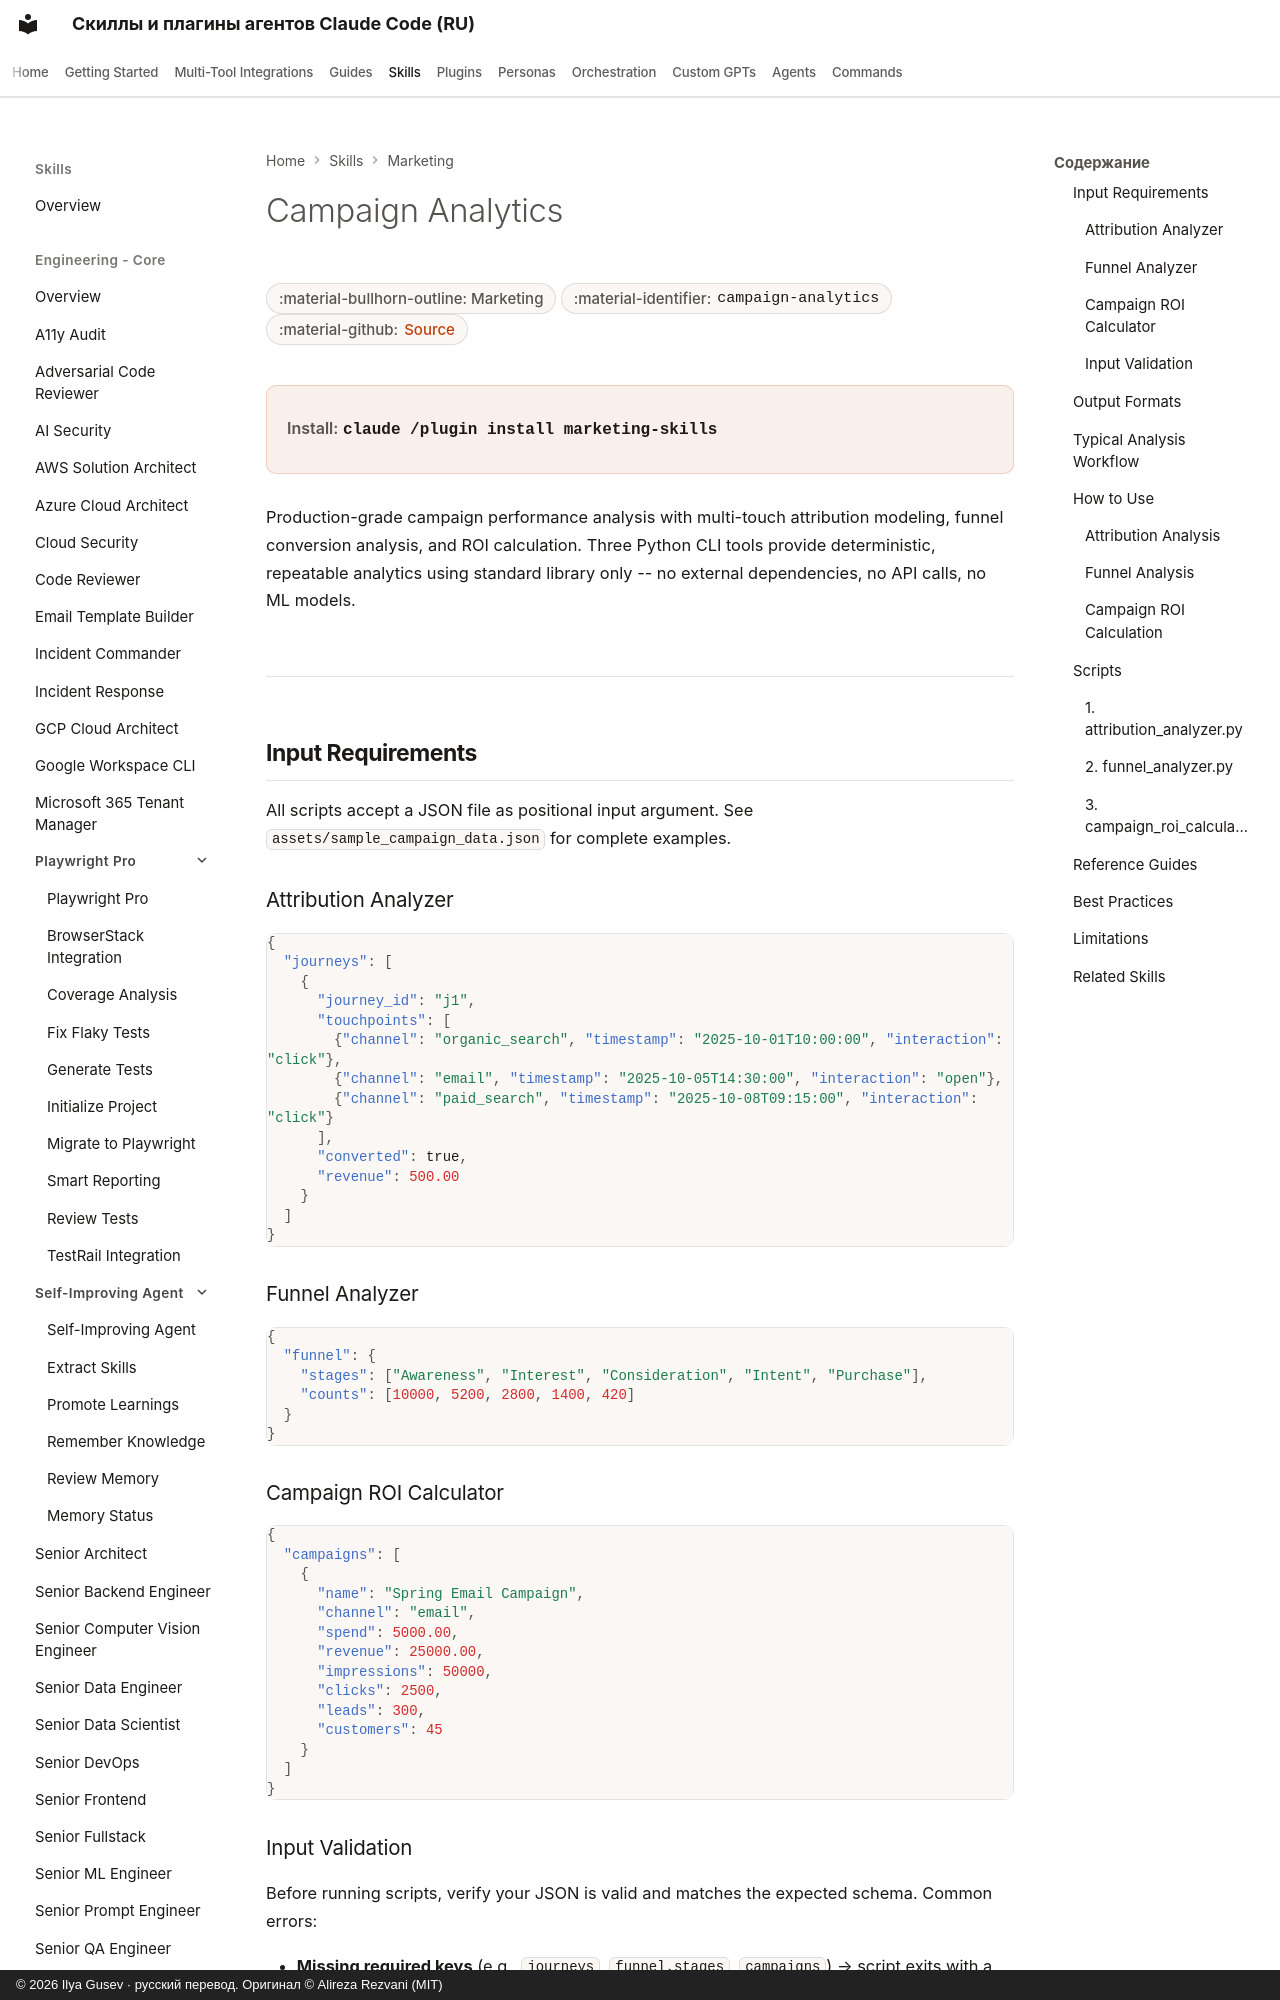

repository: imgusev/claude-skills-ru · page: skills/marketing-skill/campaign-analytics/index.html · generator: mkdocs · copyright: © 2026 Ilya Gusev · русский перевод. Оригинал © Alireza Rezvani (MIT)

---
title: "Campaign Analytics — Agent Skill for Marketing"
description: "Analyzes campaign performance with multi-touch attribution, funnel conversion analysis, and ROI calculation for marketing optimization. Use when. Agent skill for Claude Code, Codex CLI, Gemini CLI, OpenClaw."
---
